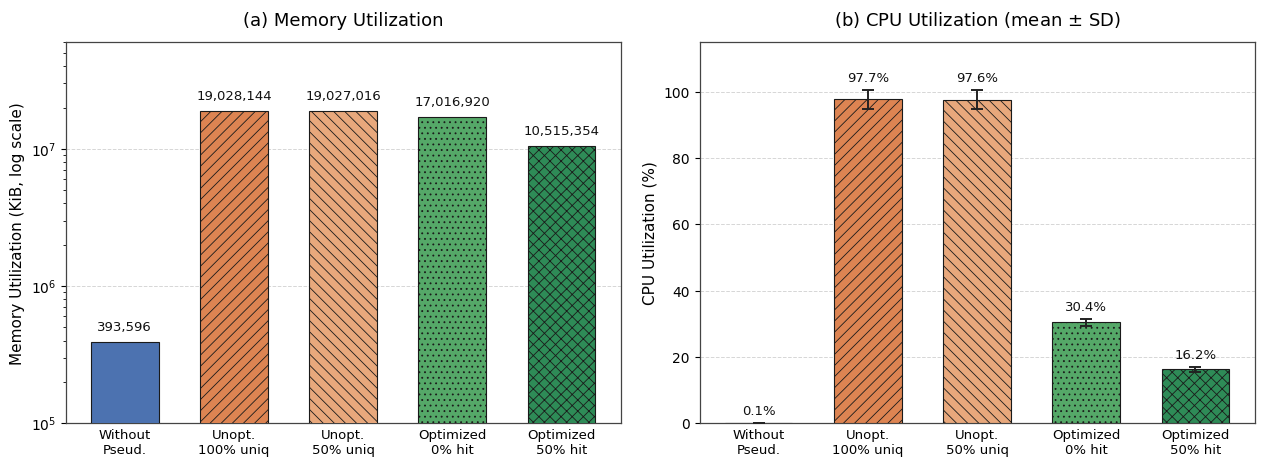

Python code for this plot:
#!/usr/bin/env python3
"""
Regenerates Fig. 13 of the paper: SIEM server resource utilization,
showing (a) memory utilization and (b) CPU utilization.

Every value below is taken directly from Table 5 of the paper. Replace
them with your own measurements to reproduce the figure on your data.

Output: Fig13.pdf, a true vector PDF with the fonts embedded. Hatching is
applied as well as colour so the bars remain distinguishable in the
print edition, which is greyscale.
"""
import matplotlib
matplotlib.use("Agg")
import matplotlib.pyplot as plt
from matplotlib.ticker import FuncFormatter

# embed real fonts rather than outlines, so the text stays selectable
matplotlib.rcParams["pdf.fonttype"] = 42
matplotlib.rcParams["font.family"] = "DejaVu Sans"
matplotlib.rcParams["hatch.linewidth"] = 0.6

# ---- Table 5 -----------------------------------------------------------
LABELS = ["Without\nPseud.", "Unopt.\n100% uniq", "Unopt.\n50% uniq",
          "Optimized\n0% hit", "Optimized\n50% hit"]
COLORS = ["#4c72b0", "#dd8452", "#e8a87c", "#55a868", "#2e8b57"]
# Hatches group the bars the way the data does: baseline solid, the two
# unoptimized runs mirrored diagonals, the two optimized runs dots and crosses.
HATCH  = ["", "///", "\\\\\\", "...", "xxx"]

MEMORY   = [393596, 19028144, 19027016, 17016920, 10515354]   # KiB
CPU      = [0.1, 97.7, 97.6, 30.4, 16.2]                      # %
CPU_SD   = [0.03, 2.8, 2.8, 1.0, 0.7]
THRU     = [1800, 750, 750, 1450, 1650]                       # events/sec
THRU_SD  = [32, 21, 21, 28, 25]
LATENCY  = [1.8, 5.4, 5.4, 2.6, 2.3]                          # seconds

BAR_KW = dict(width=0.62, edgecolor="#1a1a1a", linewidth=0.8, zorder=3)
ERR_KW = dict(fmt="none", ecolor="#222222", elinewidth=1.4, capsize=4,
              capthick=1.4, zorder=4)


def style(ax, ylabel, title):
    ax.set_title(title, fontsize=13, pad=12)
    ax.set_ylabel(ylabel, fontsize=11)
    ax.tick_params(axis="x", labelsize=9.5, length=0)
    ax.tick_params(axis="y", labelsize=10)
    ax.grid(axis="y", linestyle="--", linewidth=0.7, color="#cccccc",
            alpha=0.8, zorder=0)
    ax.set_axisbelow(True)
    for side in ("top", "right", "left", "bottom"):   # full box, as in the originals
        ax.spines[side].set_visible(True)
        ax.spines[side].set_linewidth(0.9)
        ax.spines[side].set_color("#444444")


def labels_on(ax, xs, ys, texts, dy_frac=0.02, log=False):
    for x, y, t in zip(xs, ys, texts):
        if log:
            ax.annotate(t, (x, y), xytext=(0, 6), textcoords="offset points",
                        ha="center", va="bottom", fontsize=9.5, color="#111111")
        else:
            top = ax.get_ylim()[1]
            ax.annotate(t, (x, y + top * dy_frac), ha="center", va="bottom",
                        fontsize=9.5, color="#111111")


fig, (axa, axb) = plt.subplots(1, 2, figsize=(12.89, 4.91))
x = range(len(LABELS))

# (a) memory, log scale
axa.bar(x, MEMORY, color=COLORS, hatch=HATCH, **BAR_KW)
axa.set_yscale("log")
axa.set_ylim(1e5, 6e7)
style(axa, "Memory Utilization (KiB, log scale)", "(a) Memory Utilization")
axa.set_xticks(list(x)); axa.set_xticklabels(LABELS)
labels_on(axa, x, MEMORY, [f"{v:,}" for v in MEMORY], log=True)

# (b) CPU with SD
axb.bar(x, CPU, color=COLORS, hatch=HATCH, **BAR_KW)
axb.errorbar(x, CPU, yerr=CPU_SD, **ERR_KW)
axb.set_ylim(0, 115)
style(axb, "CPU Utilization (%)", "(b) CPU Utilization (mean $\\pm$ SD)")
axb.set_xticks(list(x)); axb.set_xticklabels(LABELS)
labels_on(axb, x, [c + s for c, s in zip(CPU, CPU_SD)],
          [f"{v}%" for v in CPU], dy_frac=0.015)

fig.tight_layout(pad=1.6)
fig.savefig("Fig13.pdf", format="pdf", bbox_inches="tight",
            facecolor="white")
plt.close(fig)
print("wrote Fig13.pdf")
